Photos from the image-classification dataset "DatasetBalanced" in the GitHub repository DikshaP-2506/CropSecureLeafDiseaseDataset. Its 5 classes are: anthracnose, initial stage, leaf blight, leaf spot, pest damage.

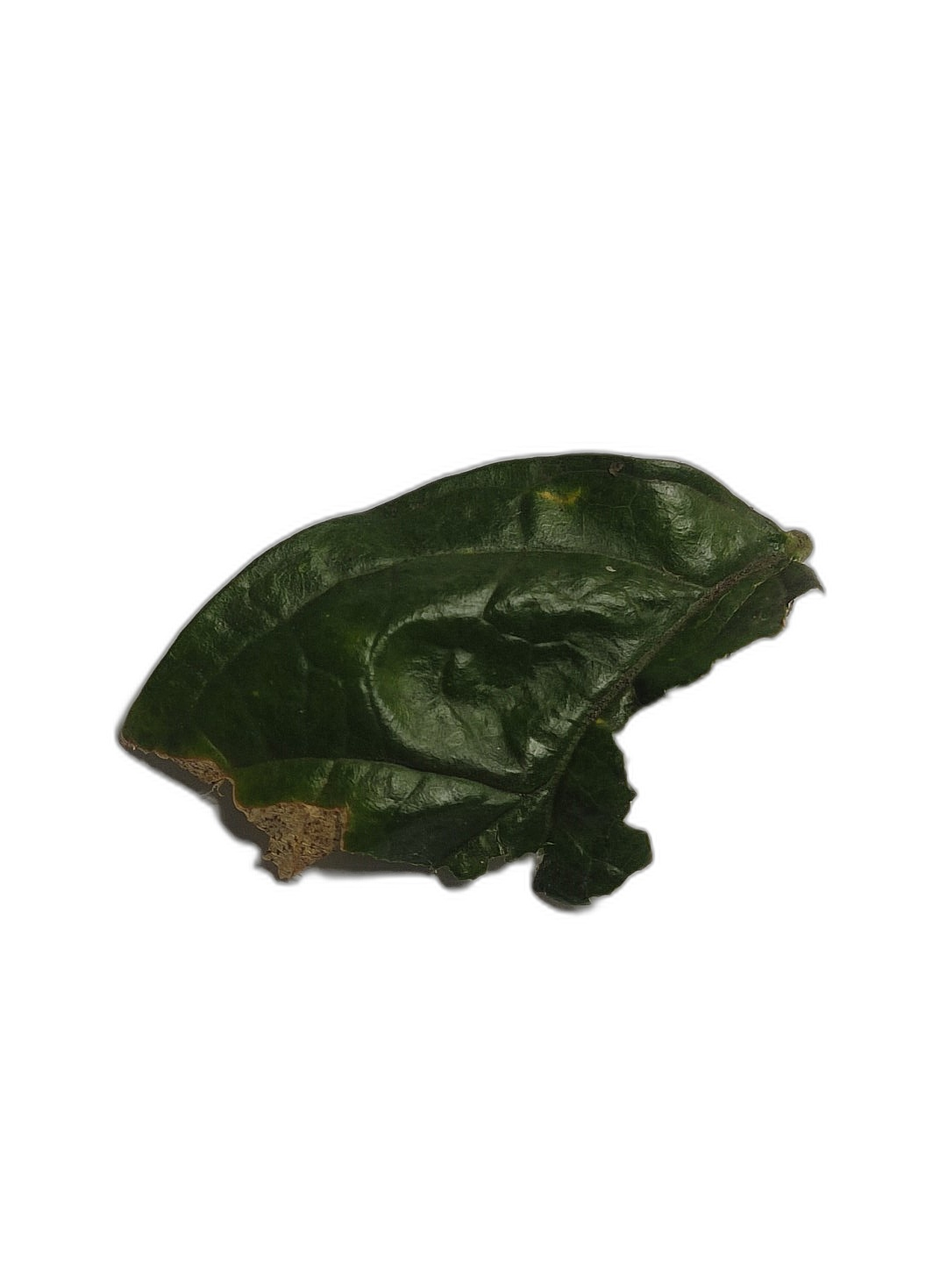
Label: anthracnose

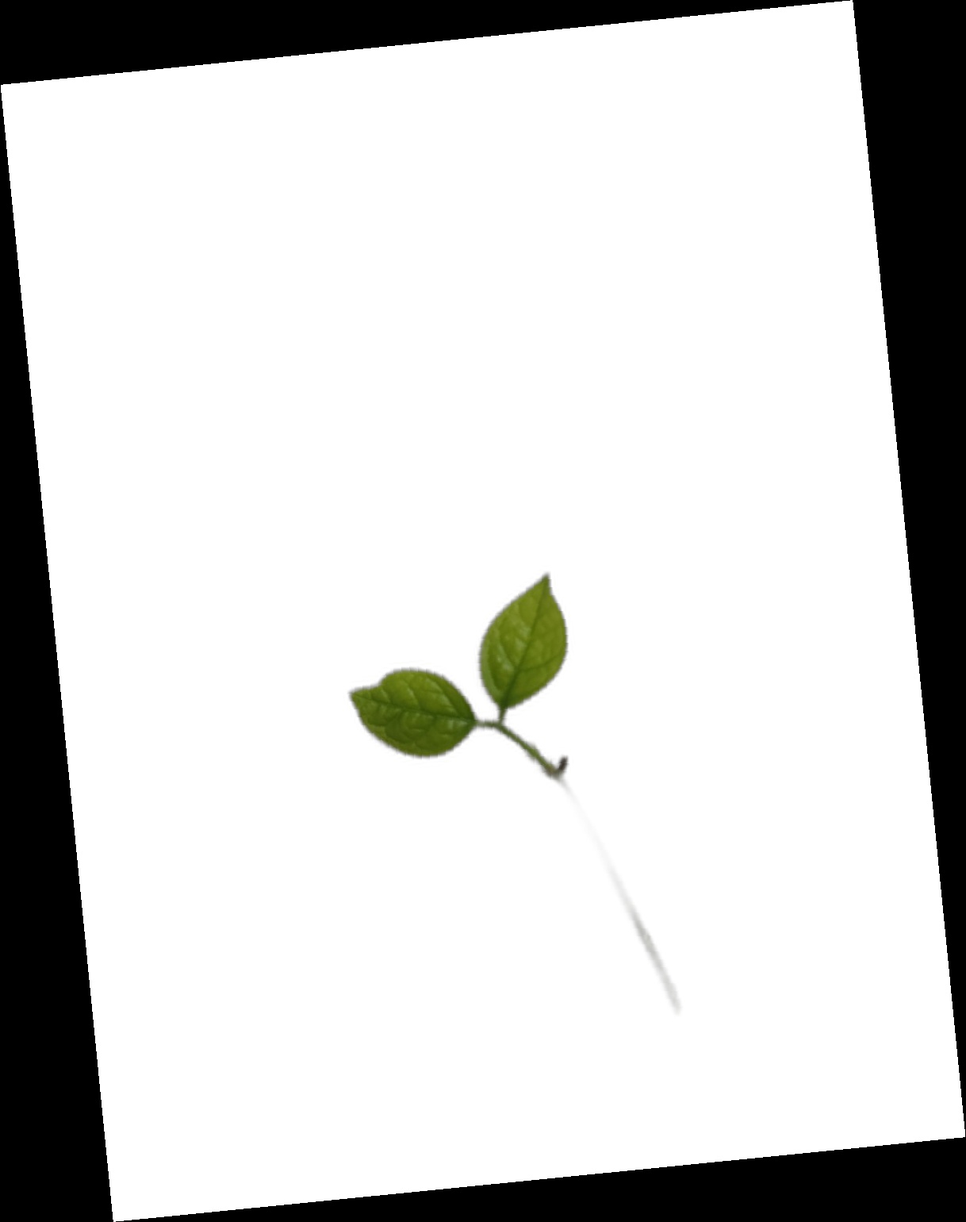
Label: initial stage

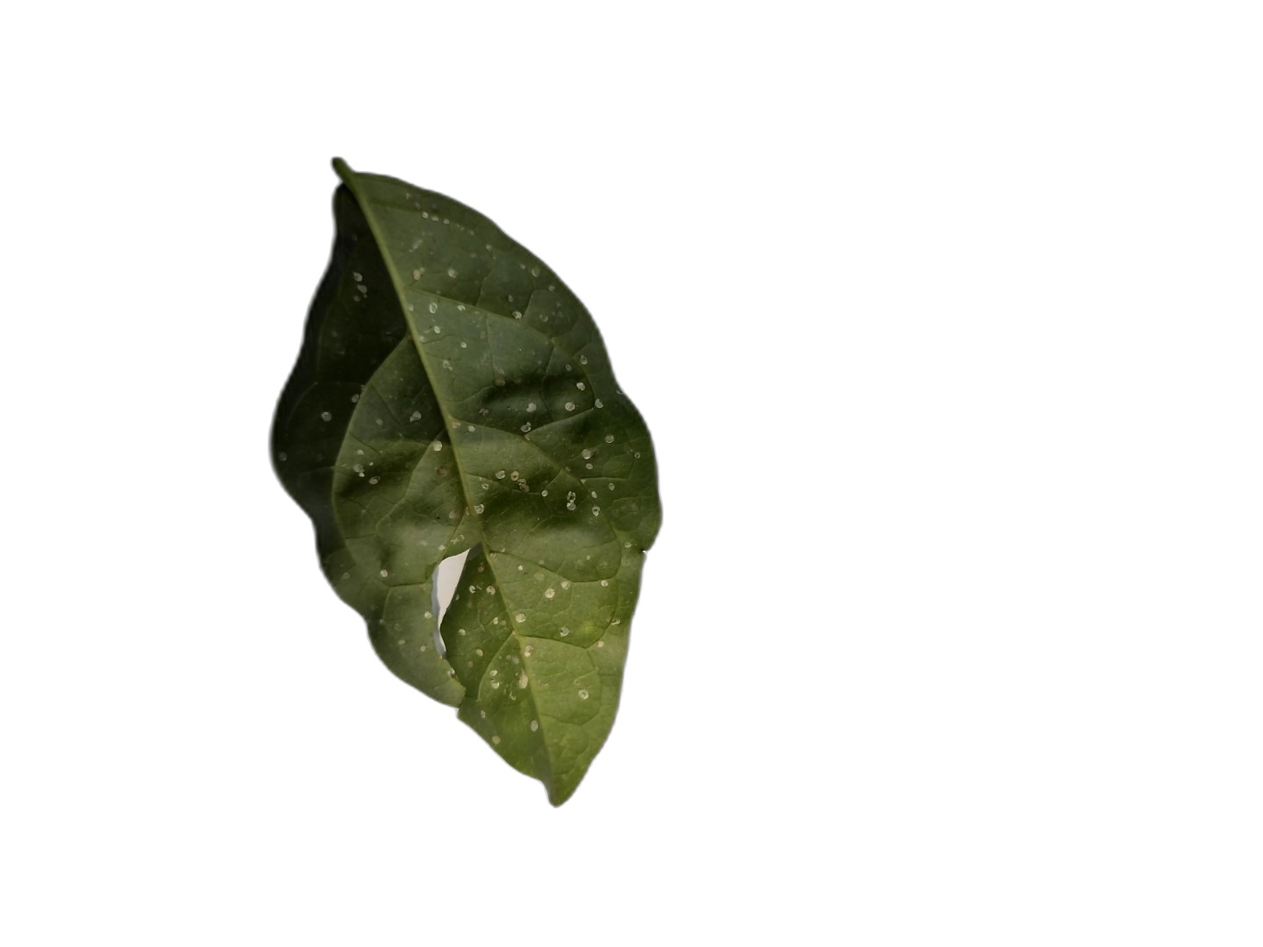
Label: leaf spot

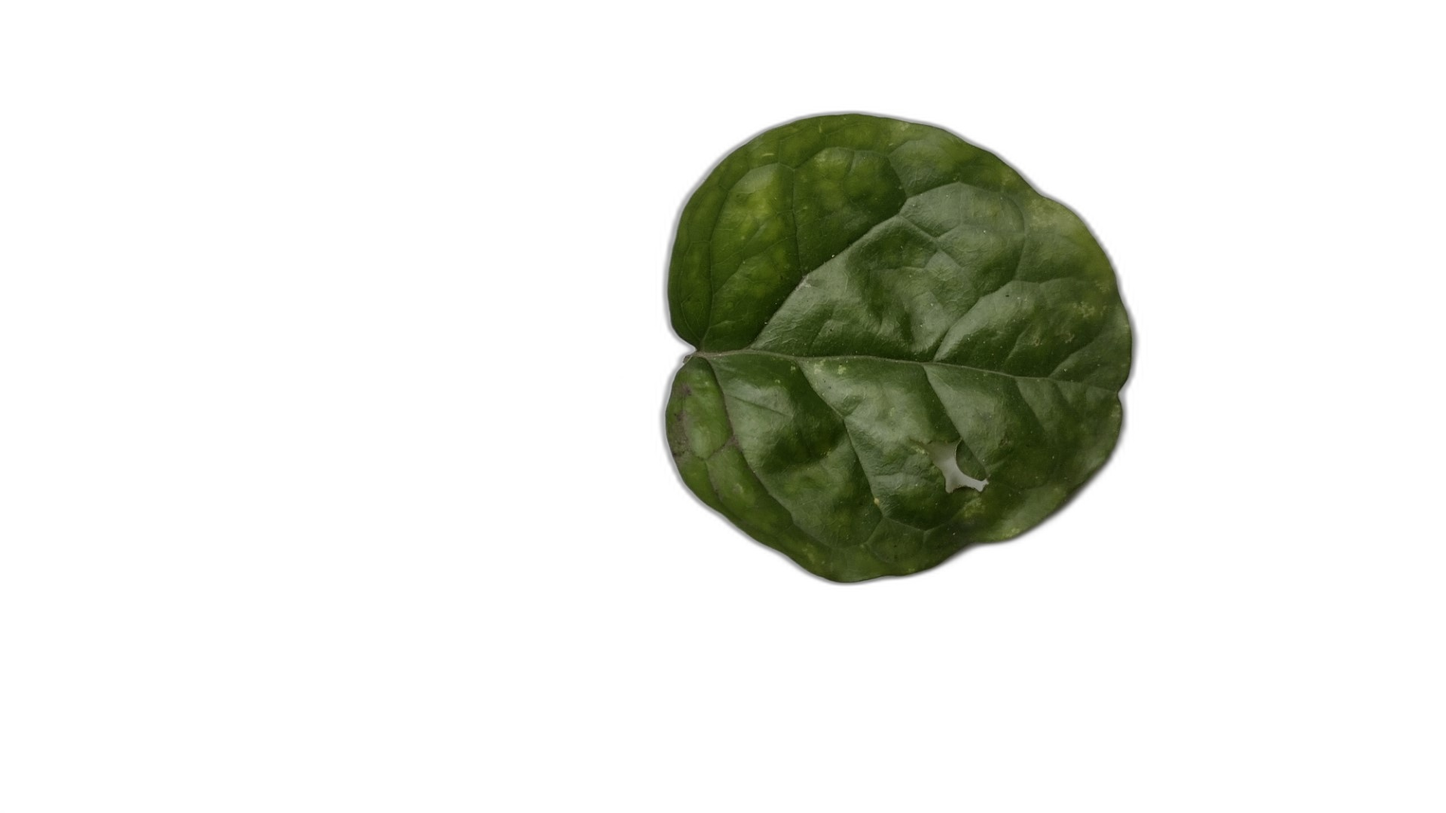
Label: pest damage

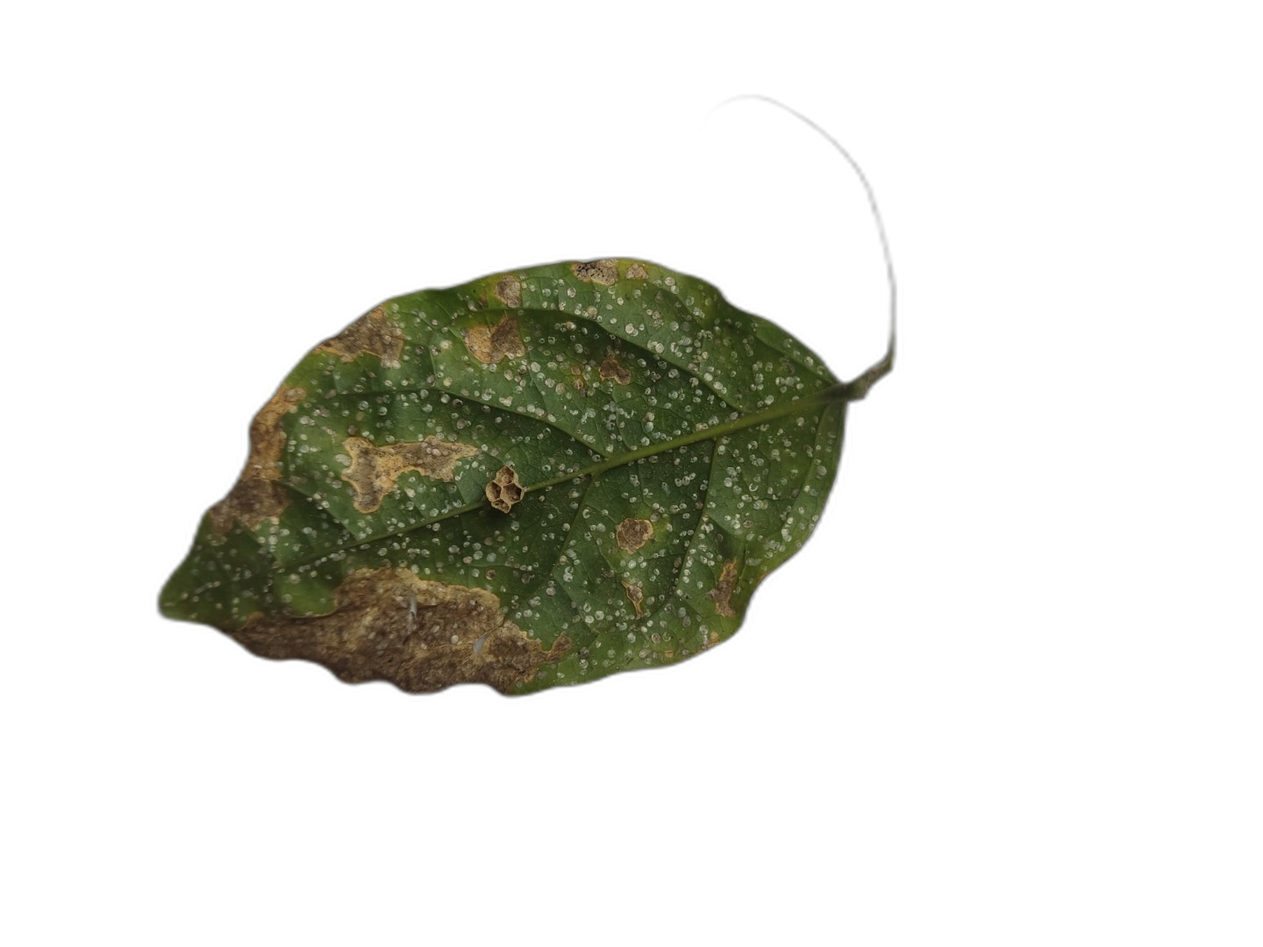
Label: leaf blight

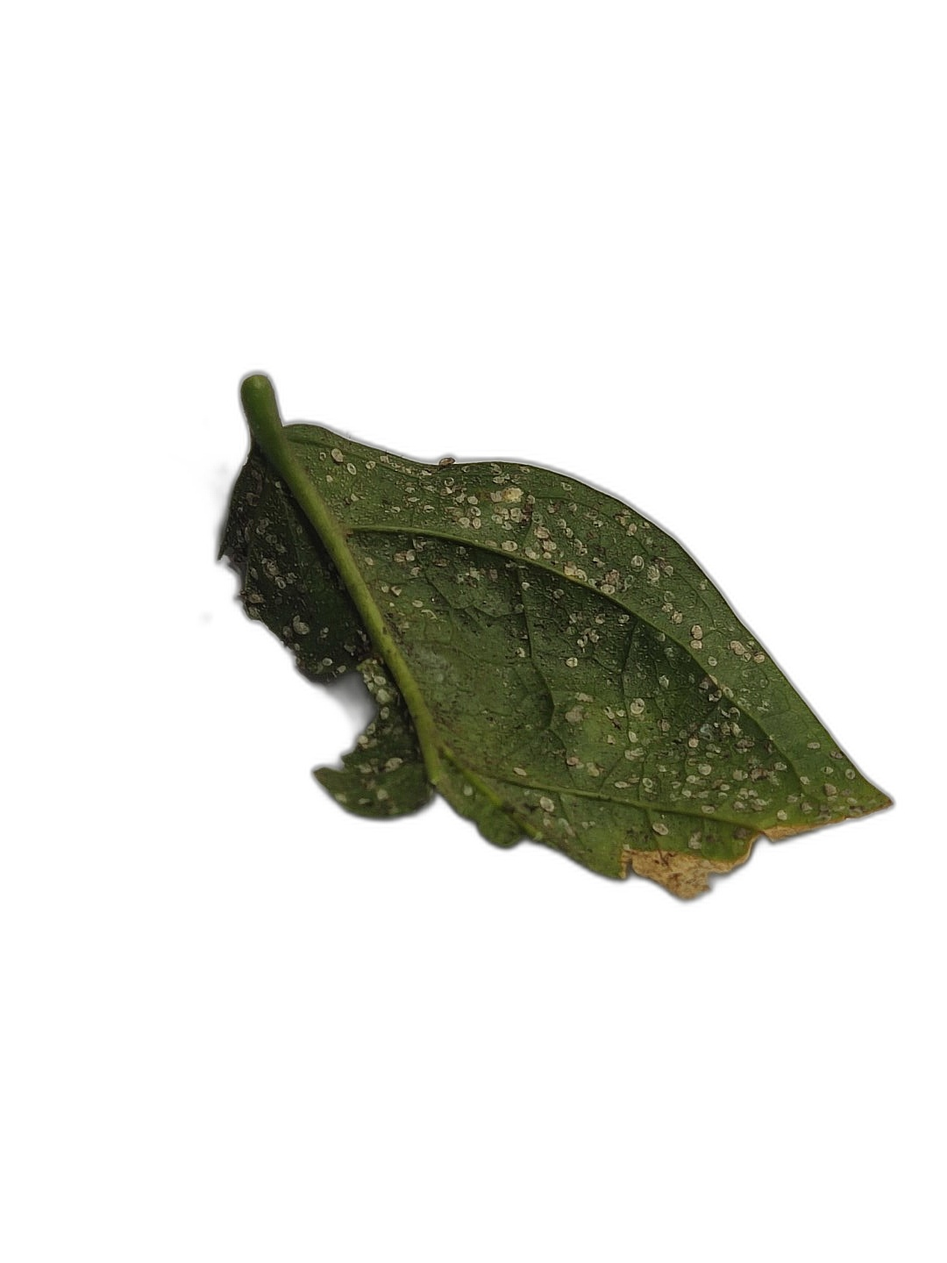
Label: anthracnose
